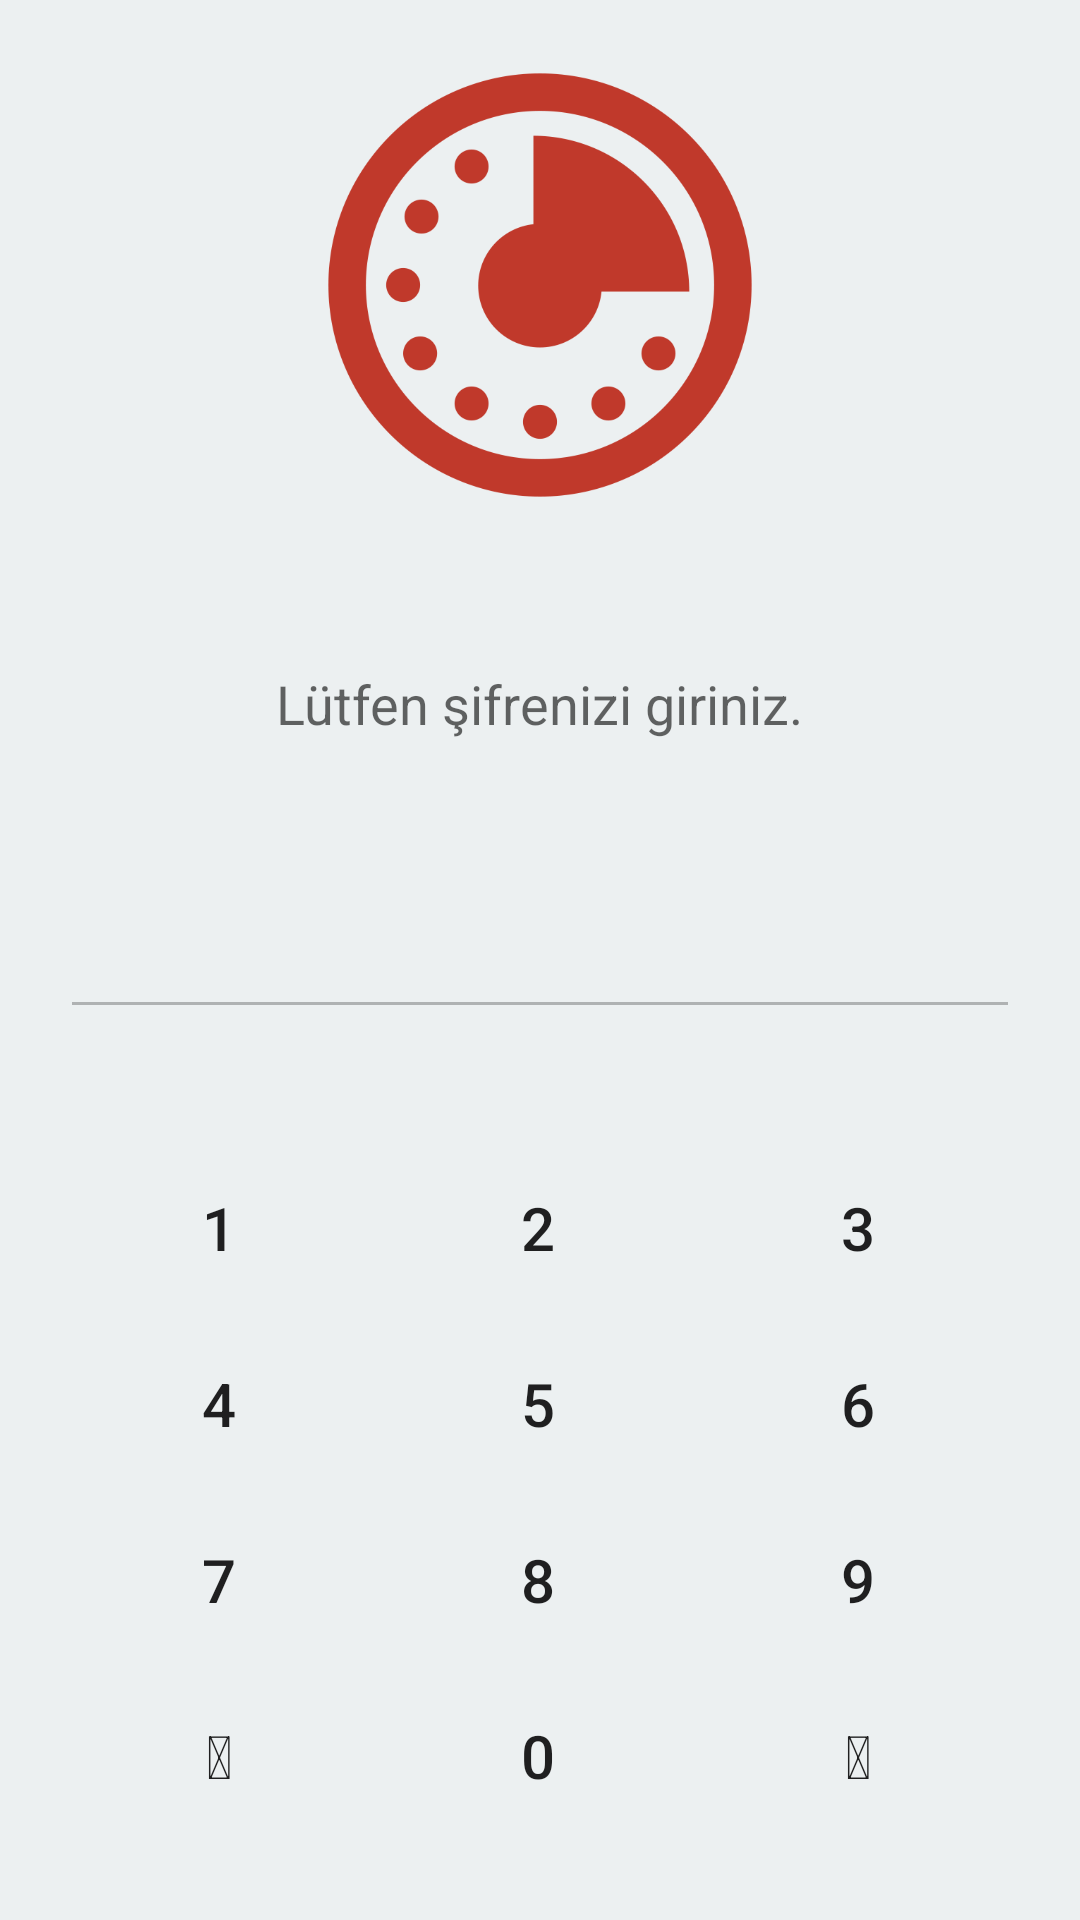

Produce the Android XML layout that renders to this screen, including the resource entries it uses.
<!-- AndroidManifest.xml: application theme AppTheme -->
<!-- res/layout/activity_login.xml -->
<?xml version="1.0" encoding="utf-8"?>
<LinearLayout xmlns:android="http://schemas.android.com/apk/res/android"
    android:focusable="true"
    android:focusableInTouchMode="true"
    android:layout_width="match_parent"
    android:layout_height="match_parent"
    android:weightSum="1.0"
    android:background="#ecf0f1"
    android:padding="20dp"
    android:gravity="center_horizontal"
    android:orientation="vertical">


    <LinearLayout
        android:orientation="vertical"
        android:layout_width="match_parent"
        android:layout_height="wrap_content"
        android:layout_weight="0.25"
        android:layout_gravity="center_horizontal">


        <ImageView
            android:layout_width="150dp"
            android:layout_height="150dp"
            android:src="@drawable/logo"
            android:layout_gravity="center"
            android:id="@+id/Logo" />
    </LinearLayout>

    <LinearLayout
        android:orientation="vertical"
        android:layout_width="match_parent"
        android:layout_height="wrap_content"
        android:layout_weight="0.25"
        android:layout_gravity="center_horizontal">

        <TextView
            android:layout_width="wrap_content"
            android:layout_height="wrap_content"
            android:textAppearance="?android:attr/textAppearanceMedium"
            android:text="Lütfen şifrenizi giriniz."
            android:layout_marginTop="10dp"
            android:id="@+id/textView2"
            android:layout_gravity="center_horizontal" />
    </LinearLayout>

    <LinearLayout
        android:orientation="vertical"
        android:layout_width="match_parent"
        android:layout_height="wrap_content"
        android:layout_weight="0.25"
        android:layout_gravity="center_horizontal">

        <EditText
            android:layout_width="match_parent"
            android:layout_height="wrap_content"
            android:gravity="center"
            android:layout_marginTop="10dp"
            android:inputType="numberPassword"
            android:textSize="20dp"
            android:ems="10"
            android:id="@+id/txtAdminPass"
            android:layout_gravity="center_horizontal"
            android:enabled="false" />
    </LinearLayout>

    <LinearLayout
        android:orientation="vertical"
        android:layout_width="match_parent"
        android:layout_height="wrap_content"
        android:weightSum="1.0"
        android:layout_weight="0.25"
        android:layout_gravity="center_horizontal">


        <LinearLayout
            android:orientation="vertical"
            android:layout_width="match_parent"
            android:layout_height="wrap_content"
            android:layout_weight="0.25"
            android:layout_gravity="center_horizontal">

            <LinearLayout
                android:orientation="horizontal"
                android:layout_width="match_parent"
                android:layout_height="wrap_content"
                android:weightSum="1.0"
                android:layout_gravity="center_horizontal">

                <Button
                    android:layout_width="wrap_content"
                    android:layout_height="wrap_content"
                    android:text="1"
                    android:textSize="20dp"
                    style="?android:attr/borderlessButtonStyle"
                    android:background="@drawable/num_btn_style"
                    android:id="@+id/btn1"
                    android:layout_gravity="center_horizontal"
                    android:layout_weight="0.33" />

                <Button
                    android:layout_width="wrap_content"
                    android:layout_height="wrap_content"
                    android:background="@drawable/num_btn_style"
                    android:text="2"
                    android:textSize="20dp"
                    style="?android:attr/borderlessButtonStyle"
                    android:id="@+id/btn2"
                    android:layout_gravity="center_horizontal"
                    android:layout_weight="0.33" />
                <Button
                    android:layout_width="wrap_content"
                    android:layout_height="wrap_content"
                    android:background="@drawable/num_btn_style"
                    android:text="3"
                    android:textSize="20dp"
                    style="?android:attr/borderlessButtonStyle"
                    android:id="@+id/btn3"
                    android:layout_gravity="center_horizontal"
                    android:layout_weight="0.33" />

            </LinearLayout>



        </LinearLayout>

        <LinearLayout
            android:orientation="vertical"
            android:layout_width="match_parent"
            android:layout_height="wrap_content"
            android:layout_weight="0.25"
            android:layout_gravity="center_horizontal">

            <LinearLayout
                android:orientation="horizontal"
                android:layout_width="match_parent"
                android:layout_height="wrap_content"
                android:weightSum="1.0"
                android:layout_gravity="center_horizontal">

                <Button
                    android:layout_width="wrap_content"
                    android:layout_height="wrap_content"
                    android:background="@drawable/num_btn_style"
                    android:text="4"
                    android:textSize="20dp"
                    style="?android:attr/borderlessButtonStyle"
                    android:id="@+id/btn4"
                    android:layout_gravity="center_horizontal"
                    android:layout_weight="0.33" />

                <Button
                    android:layout_width="wrap_content"
                    android:layout_height="wrap_content"
                    android:background="@drawable/num_btn_style"
                    android:text="5"
                    android:textSize="20dp"
                    style="?android:attr/borderlessButtonStyle"
                    android:id="@+id/btn5"
                    android:layout_gravity="center_horizontal"
                    android:layout_weight="0.33" />
                <Button
                    android:layout_width="wrap_content"
                    android:layout_height="wrap_content"
                    android:background="@drawable/num_btn_style"
                    android:text="6"
                    android:textSize="20dp"
                    style="?android:attr/borderlessButtonStyle"
                    android:id="@+id/btn6"
                    android:layout_gravity="center_horizontal"
                    android:layout_weight="0.33" />

            </LinearLayout>



        </LinearLayout>

        <LinearLayout
            android:orientation="vertical"
            android:layout_width="match_parent"
            android:layout_height="wrap_content"
            android:layout_weight="0.25"
            android:layout_gravity="center_horizontal">

            <LinearLayout
                android:orientation="horizontal"
                android:layout_width="match_parent"
                android:layout_height="wrap_content"
                android:weightSum="1.0"
                android:layout_gravity="center_horizontal">

                <Button
                    android:layout_width="wrap_content"
                    android:layout_height="wrap_content"
                    android:background="@drawable/num_btn_style"
                    android:text="7"
                    android:textSize="20dp"
                    style="?android:attr/borderlessButtonStyle"
                    android:id="@+id/btn7"
                    android:layout_gravity="center_horizontal"
                    android:layout_weight="0.33" />

                <Button
                    android:layout_width="wrap_content"
                    android:layout_height="wrap_content"
                    android:background="@drawable/num_btn_style"
                    android:text="8"
                    android:textSize="20dp"
                    style="?android:attr/borderlessButtonStyle"
                    android:id="@+id/btn8"
                    android:layout_gravity="center_horizontal"
                    android:layout_weight="0.33" />
                <Button
                    android:layout_width="wrap_content"
                    android:layout_height="wrap_content"
                    android:background="@drawable/num_btn_style"
                    android:text="9"
                    android:textSize="20dp"
                    style="?android:attr/borderlessButtonStyle"
                    android:id="@+id/btn9"
                    android:layout_gravity="center_horizontal"
                    android:layout_weight="0.33" />

            </LinearLayout>



        </LinearLayout>

        <LinearLayout
            android:orientation="vertical"
            android:layout_width="match_parent"
            android:layout_height="wrap_content"
            android:layout_weight="0.25"
            android:layout_gravity="center_horizontal">

            <LinearLayout
                android:orientation="horizontal"
                android:layout_width="match_parent"
                android:layout_height="wrap_content"
                android:weightSum="1.0"
                android:layout_gravity="center_horizontal">

                <Button
                    android:layout_width="wrap_content"
                    android:layout_height="wrap_content"
                    android:background="@drawable/num_btn_style"
                    android:text="@string/fa_eraser"

                    android:textSize="20dp"
                    style="?android:attr/borderlessButtonStyle"
                    android:id="@+id/btnDelete"
                    android:layout_gravity="center_horizontal"
                    android:layout_weight="0.33" />

                <Button
                    android:layout_width="wrap_content"
                    android:layout_height="wrap_content"
                    android:background="@drawable/num_btn_style"
                    android:text="0"
                    android:textSize="20dp"
                    style="?android:attr/borderlessButtonStyle"
                    android:id="@+id/btn0"
                    android:layout_gravity="center_horizontal"
                    android:layout_weight="0.33" />
                <Button
                    android:layout_width="wrap_content"
                    android:layout_height="wrap_content"
                    android:background="@drawable/num_btn_style"
                    android:text="@string/fa_user"
                    android:textSize="20dp"
                    style="?android:attr/borderlessButtonStyle"
                    android:id="@+id/btnAbout"
                    android:layout_gravity="center_horizontal"
                    android:layout_weight="0.33" />

            </LinearLayout>



        </LinearLayout>


    </LinearLayout>
</LinearLayout>
<!-- resources referenced by this layout -->
<resources>
  <!-- drawable logo: png bitmap (drawable, 29075 bytes) -->
  <!-- drawable num_btn_style (drawable) -->
  <?xml version="1.0" encoding="utf-8"?>
  <selector xmlns:android="http://schemas.android.com/apk/res/android">
      <item android:state_focused="true" android:state_pressed="true">
          <shape xmlns:android="http://schemas.android.com/apk/res/android">
              <solid android:color="@color/whiteapp"/>
              <corners android:radius="3dp"/>
          </shape>
      </item>
      <item android:state_focused="false" android:state_pressed="true">
          <shape xmlns:android="http://schemas.android.com/apk/res/android">
              <solid android:color="@color/whiteapp"/>
              <corners android:radius="3dp"/>
          </shape>
      </item>
      <item android:state_focused="true" android:drawable="@color/lightwhiteapp"/>
      <item android:state_focused="false" android:state_pressed="false" android:drawable="@android:color/transparent"/>
  </selector>
  <string name="fa_eraser"></string>
  <string name="fa_user"></string>
  <style name="AppTheme" parent="Theme.AppCompat.Light.DarkActionBar">
          <item name="windowActionBar">false</item>
          <item name="windowNoTitle">true</item>
      </style>
  <color name="whiteapp">#bdc3c7</color>
  <color name="lightwhiteapp">#ecf0f1</color>
</resources>
